Run: headless pygame with SDL's dummy video driver; simulated clock (each Clock.tick advances the game by its frame time, no real sleeping); random seed 0; keys injected as events and as key.get_pressed() state; no mouse input.
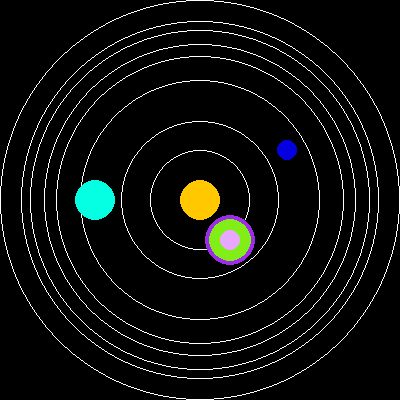
Frame 1 of 4 · flips 1–60 · no input
Frame 2 of 4 · flips 61–180 · tapped SPACE, RETURN · held RIGHT (→), D · screen unchanged from frame 1, image omitted
Frame 3 of 4 · flips 181–300 · held DOWN (↓), S · screen unchanged from frame 2, image omitted
Frame 4 of 4 · flips 301–420 · held LEFT (←), A, UP (↑), W · screen unchanged from frame 3, image omitted

The pygame program that drew these frames:

#Solar System#

import pygame
pygame.init()

X = 400
Y = 400
BLACK = (0, 0, 0)
WHITE = (255, 255, 255)

MERCURY = (5, 255, 226)
VENUS = (157, 43, 233)
EARTH = (4, 0, 224)
MARS = (51, 225, 187)
JUPITER = (245, 36, 168)
SATURN = (255, 160, 71)
URANUS = (130, 238, 23)
NEPTUNE = (232, 168, 255)
SUN = (255, 200, 0)

DISPLAY = pygame.display.set_mode([X, Y])
running = True

while running:
    DISPLAY.fill(BLACK)

    pygame.draw.circle(DISPLAY, WHITE, (200, 200), 200, 1)    # Ring 1
    pygame.draw.circle(DISPLAY, WHITE, (200, 200), 179, 1)   # Ring 2
    pygame.draw.circle(DISPLAY, WHITE, (200, 200), 170, 1)   # Ring 3
    pygame.draw.circle(DISPLAY, WHITE, (200, 200), 156, 1)   # Ring 4
    pygame.draw.circle(DISPLAY, WHITE, (200, 200), 144, 1)   # Ring 5
    pygame.draw.circle(DISPLAY, WHITE, (200, 200), 120, 1)  # Ring 6
    pygame.draw.circle(DISPLAY, WHITE, (200, 200), 79, 1)  # Ring 7
    pygame.draw.circle(DISPLAY, WHITE, (200, 200), 50, 1)  # Ring 8

 

    pygame.draw.circle(DISPLAY, MERCURY,(95, 200), 20)
    pygame.draw.circle(DISPLAY, VENUS,(230, 240), 25)
    pygame.draw.circle(DISPLAY, EARTH,(287, 150), 10)
    pygame.draw.circle(DISPLAY, MARS,(230, 240), 15)
    pygame.draw.circle(DISPLAY, JUPITER,(230, 240), 8)
    pygame.draw.circle(DISPLAY, SATURN,(230, 240), 12)
    pygame.draw.circle(DISPLAY, URANUS,(230, 240), 21)
    pygame.draw.circle(DISPLAY, NEPTUNE,(230, 240), 10)
    pygame.draw.circle(DISPLAY, SUN,(200, 200), 20)
    
    pygame.display.flip() 
